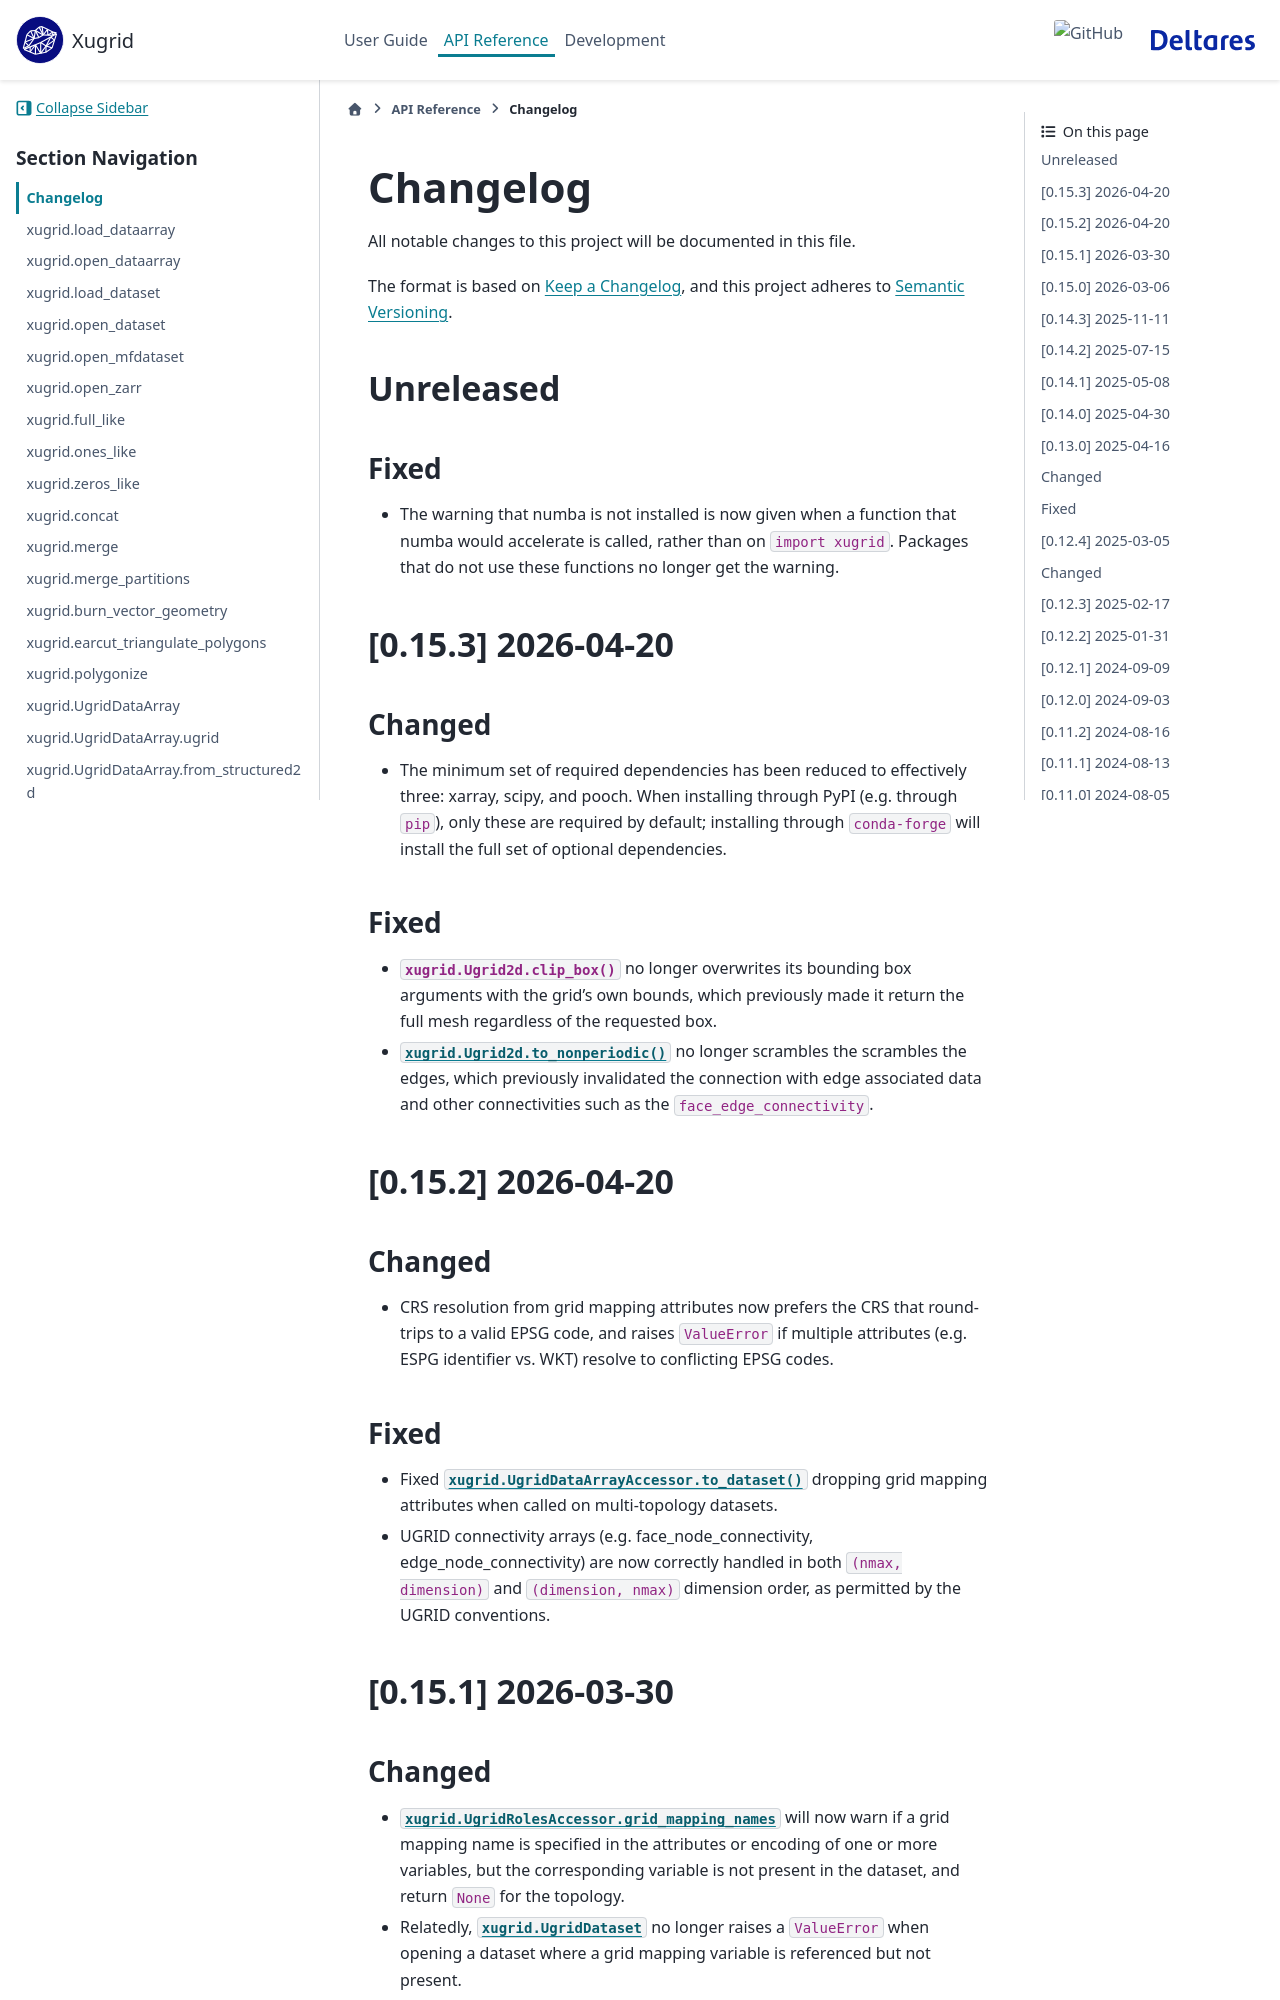

repository: Deltares/xugrid · page: changelog.html · generator: sphinx

Changelog
=========

All notable changes to this project will be documented in this file.

The format is based on `Keep a Changelog`_, and this project adheres to
`Semantic Versioning`_.

Unreleased
----------

Fixed
~~~~~

- The warning that numba is not installed is now given when a function that
  numba would accelerate is called, rather than on ``import xugrid``. Packages
  that do not use these functions no longer get the warning.

[0.15.3] 2026-04-20
-------------------

Changed
~~~~~~~

- The minimum set of required dependencies has been reduced to effectively
  three: xarray, scipy, and pooch. When installing through PyPI (e.g. through
  ``pip``), only these are required by default; installing through ``conda-forge``
  will install the full set of optional dependencies.

Fixed
~~~~~

- :meth:`xugrid.Ugrid2d.clip_box` no longer overwrites its bounding box
  arguments with the grid's own bounds, which previously made it return the
  full mesh regardless of the requested box.
- :meth:`xugrid.Ugrid2d.to_nonperiodic` no longer scrambles the scrambles the
  edges, which previously invalidated the connection with edge associated data
  and other connectivities such as the ``face_edge_connectivity``.

[0.15.2] 2026-04-20
-------------------

Changed
~~~~~~~

- CRS resolution from grid mapping attributes now prefers the CRS that
  round-trips to a valid EPSG code, and raises ``ValueError`` if multiple
  attributes (e.g. ESPG identifier vs. WKT) resolve to conflicting EPSG codes.

Fixed
~~~~~

- Fixed :meth:`xugrid.UgridDataArrayAccessor.to_dataset` dropping
  grid mapping attributes when called on multi-topology datasets.
- UGRID connectivity arrays (e.g. face_node_connectivity, edge_node_connectivity)
  are now correctly handled in both ``(nmax, dimension)`` and ``(dimension, nmax)``
  dimension order, as permitted by the UGRID conventions.

[0.15.1] 2026-03-30
-------------------

Changed
~~~~~~~

- :attr:`xugrid.UgridRolesAccessor.grid_mapping_names` will now warn if a grid
  mapping name is specified in the attributes or encoding of one or more
  variables, but the corresponding variable is not present in the dataset, and
  return ``None`` for the topology.
- Relatedly, :class:`xugrid.UgridDataset` no longer raises a ``ValueError``
  when opening a dataset where a grid mapping variable is referenced but not
  present.

[0.15.0] 2026-03-06
-------------------
